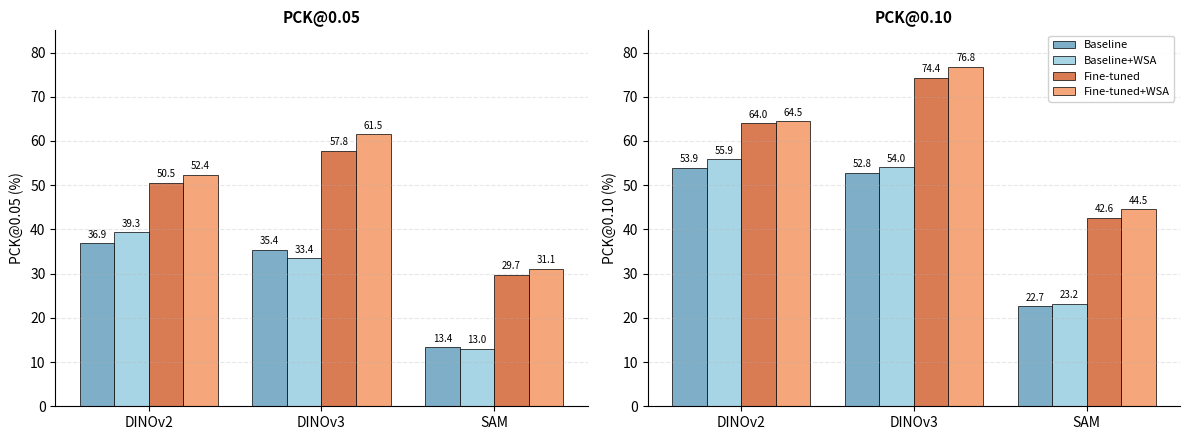

Reproduce this figure in Python. (Note: this script raises an exception after producing the figure.)
"""Generate comparison bar chart for PCK@0.05 and PCK@0.10."""
import matplotlib.pyplot as plt
import numpy as np

models = ['DINOv2', 'DINOv3', 'SAM']
methods = ['Baseline', 'Baseline+WSA', 'Fine-tuned', 'Fine-tuned+WSA']

# Updated data with correct DINOv3 FT results
data_005 = {
    'DINOv2': [36.92, 39.33, 50.55, 52.36],
    'DINOv3': [35.41, 33.44, 57.80, 61.51],
    'SAM': [13.37, 13.02, 29.69, 31.09],
}
data_010 = {
    'DINOv2': [53.93, 55.85, 64.00, 64.48],
    'DINOv3': [52.77, 54.05, 74.36, 76.79],
    'SAM': [22.67, 23.23, 42.63, 44.54],
}

colors = ['#7faec9', '#a8d5e5', '#d97b53', '#f5a67a']

fig, axes = plt.subplots(1, 2, figsize=(12, 4.5))

for ax, (data, title) in zip(axes, [(data_005, 'PCK@0.05'), (data_010, 'PCK@0.10')]):
    x = np.arange(len(models))
    width = 0.2
    
    for i, method in enumerate(methods):
        vals = [data[m][i] for m in models]
        bars = ax.bar(x + i*width, vals, width, label=method, color=colors[i], edgecolor='k', lw=0.5)
        for bar, v in zip(bars, vals):
            ax.text(bar.get_x() + bar.get_width()/2, bar.get_height() + 0.8, f'{v:.1f}', 
                    ha='center', va='bottom', fontsize=7)
    
    ax.set_ylabel(f'{title} (%)', fontsize=10)
    ax.set_title(title, fontsize=11, fontweight='bold')
    ax.set_xticks(x + 1.5*width)
    ax.set_xticklabels(models)
    ax.set_ylim(0, 85)
    ax.grid(axis='y', alpha=0.3, linestyle='--')
    ax.spines['top'].set_visible(False)
    ax.spines['right'].set_visible(False)

axes[1].legend(loc='upper right', fontsize=8, framealpha=0.9)
plt.tight_layout()
plt.savefig('results/pck_comparison.pdf', dpi=300, bbox_inches='tight')
plt.savefig('results/pck_comparison.png', dpi=300, bbox_inches='tight')
print("Saved: results/pck_comparison.pdf")
